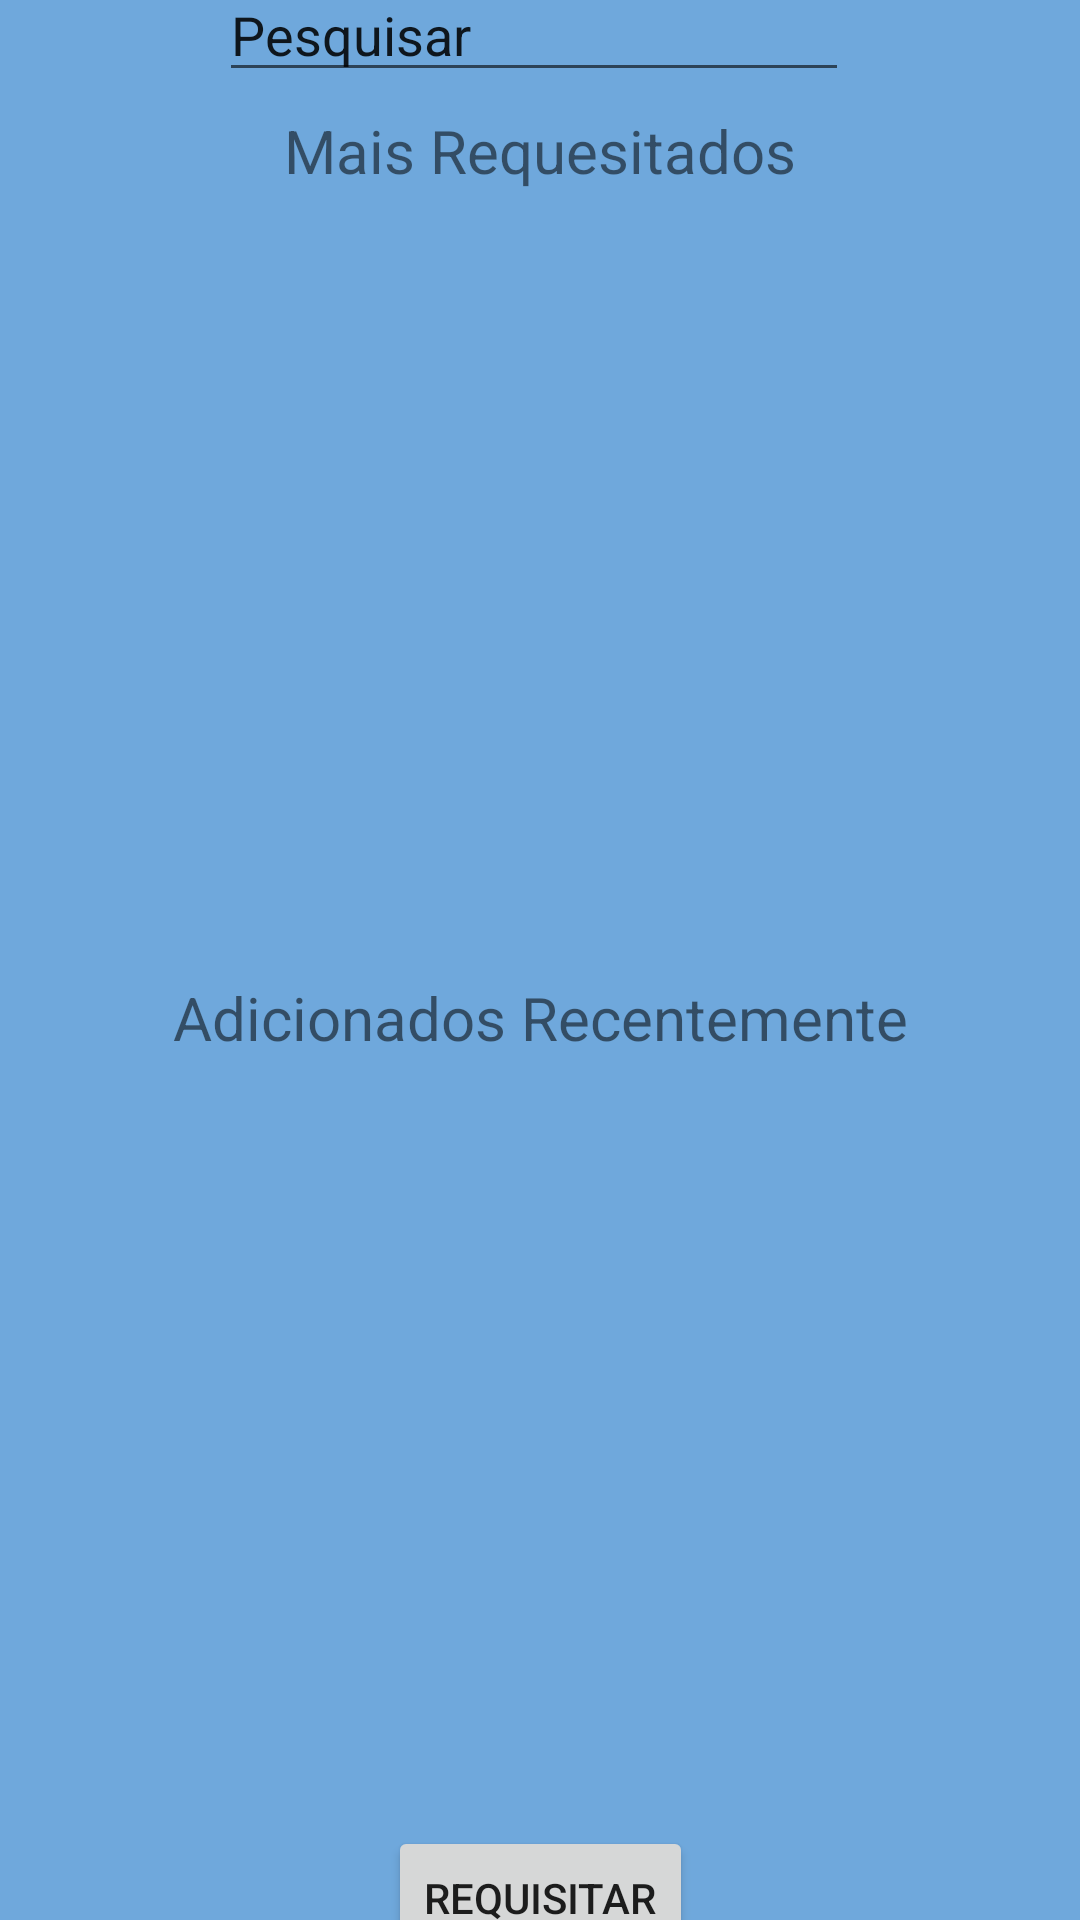

Here is an Android app screen rendered from its layout file. Give the layout XML and the strings, colors and styles it references.
<!-- AndroidManifest.xml: application theme Theme.LibraryApp -->
<!-- res/layout/fragment_tops.xml -->
<?xml version="1.0" encoding="utf-8"?>
<androidx.constraintlayout.widget.ConstraintLayout xmlns:android="http://schemas.android.com/apk/res/android"
    xmlns:app="http://schemas.android.com/apk/res-auto"
    xmlns:tools="http://schemas.android.com/tools"
    android:layout_width="match_parent"
    android:layout_height="match_parent"
    android:background="#6FA8DC"
    tools:context=".ui.loan.TopsFragment">

    <GridView
        android:id="@+id/gridview1"
        android:layout_width="400dp"
        android:layout_height="250dp"
        android:columnWidth="90dp"
        android:horizontalSpacing="10sp"
        android:numColumns="3"
        android:verticalSpacing="1sp"
        app:layout_constraintLeft_toLeftOf="parent"
        app:layout_constraintRight_toRightOf="parent"
        app:layout_constraintTop_toBottomOf="@+id/textView3"
        app:layout_constraintBottom_toTopOf="@+id/button_req"/>

    <TextView
        android:id="@+id/textView3"
        android:layout_width="wrap_content"
        android:layout_height="39dp"
        android:gravity="center"
        android:text="Adicionados Recentemente"
        android:textSize="20sp"
        app:layout_constraintEnd_toEndOf="parent"
        app:layout_constraintStart_toStartOf="parent"
        app:layout_constraintLeft_toLeftOf="parent"
        app:layout_constraintRight_toRightOf="parent"
        app:layout_constraintBottom_toTopOf="@+id/gridview1"
        app:layout_constraintTop_toBottomOf="@+id/gridview2" />

    <GridView
        android:id="@+id/gridview2"
        android:layout_width="400dp"
        android:layout_height="250dp"
        android:columnWidth="90dp"
        android:gravity="left"
        android:horizontalSpacing="10sp"
        android:numColumns="3"
        android:verticalSpacing="1sp"
        app:layout_constraintEnd_toEndOf="parent"
        app:layout_constraintStart_toStartOf="parent"
        app:layout_constraintRight_toRightOf="parent"
        app:layout_constraintLeft_toLeftOf="parent"
        app:layout_constraintBottom_toTopOf="@+id/textView3"
        app:layout_constraintTop_toBottomOf="@+id/textView" />

    <TextView
        android:id="@+id/textView"
        android:layout_width="wrap_content"
        android:layout_height="39dp"
        android:gravity="center"
        android:text="Mais Requesitados"
        android:textSize="20sp"
        app:layout_constraintEnd_toEndOf="parent"
        app:layout_constraintStart_toStartOf="parent"
        app:layout_constraintBottom_toTopOf="@+id/gridview2"
        app:layout_constraintTop_toBottomOf="@+id/editTextText" />

    <Button
        android:id="@+id/button_req"
        android:layout_width="wrap_content"
        android:layout_height="wrap_content"
        android:text="Requisitar"
        app:layout_constraintStart_toStartOf="parent"
        app:layout_constraintTop_toBottomOf="@+id/gridview1"
        app:layout_constraintBottom_toBottomOf="parent"
        app:layout_constraintEnd_toEndOf="parent"/>

    <EditText
        android:id="@+id/editTextText"
        android:layout_width="wrap_content"
        android:layout_height="wrap_content"
        android:layout_marginStart="99dp"
        android:layout_marginTop="6dp"
        android:layout_marginEnd="103dp"
        android:ems="10"
        android:inputType="text"
        android:text="Pesquisar"
        app:layout_constraintEnd_toEndOf="parent"
        app:layout_constraintStart_toStartOf="parent"
        app:layout_constraintTop_toTopOf="parent"
        app:layout_constraintBottom_toTopOf="@+id/textView"/>

</androidx.constraintlayout.widget.ConstraintLayout>
<!-- resources referenced by this layout -->
<resources>
  <style name="Theme.LibraryApp" parent="Theme.MaterialComponents.DayNight.DarkActionBar">
          <item name="windowActionBar">false</item>
          <item name="windowNoTitle">true</item>
          
          <item name="colorPrimary">@color/purple_500</item>
          <item name="colorPrimaryVariant">@color/purple_700</item>
          <item name="colorOnPrimary">@color/black</item>
          
          <item name="colorSecondary">@color/teal_200</item>
          <item name="colorSecondaryVariant">@color/teal_700</item>
          <item name="colorOnSecondary">@color/black</item>
          
          <item name="android:statusBarColor">?attr/colorOnSecondary</item>
          
      </style>
  <color name="purple_500">#FF6200EE</color>
  <color name="purple_700">#FF3700B3</color>
  <color name="black">#FF000000</color>
  <color name="teal_200">#FF03DAC5</color>
  <color name="teal_700">#FF018786</color>
</resources>
